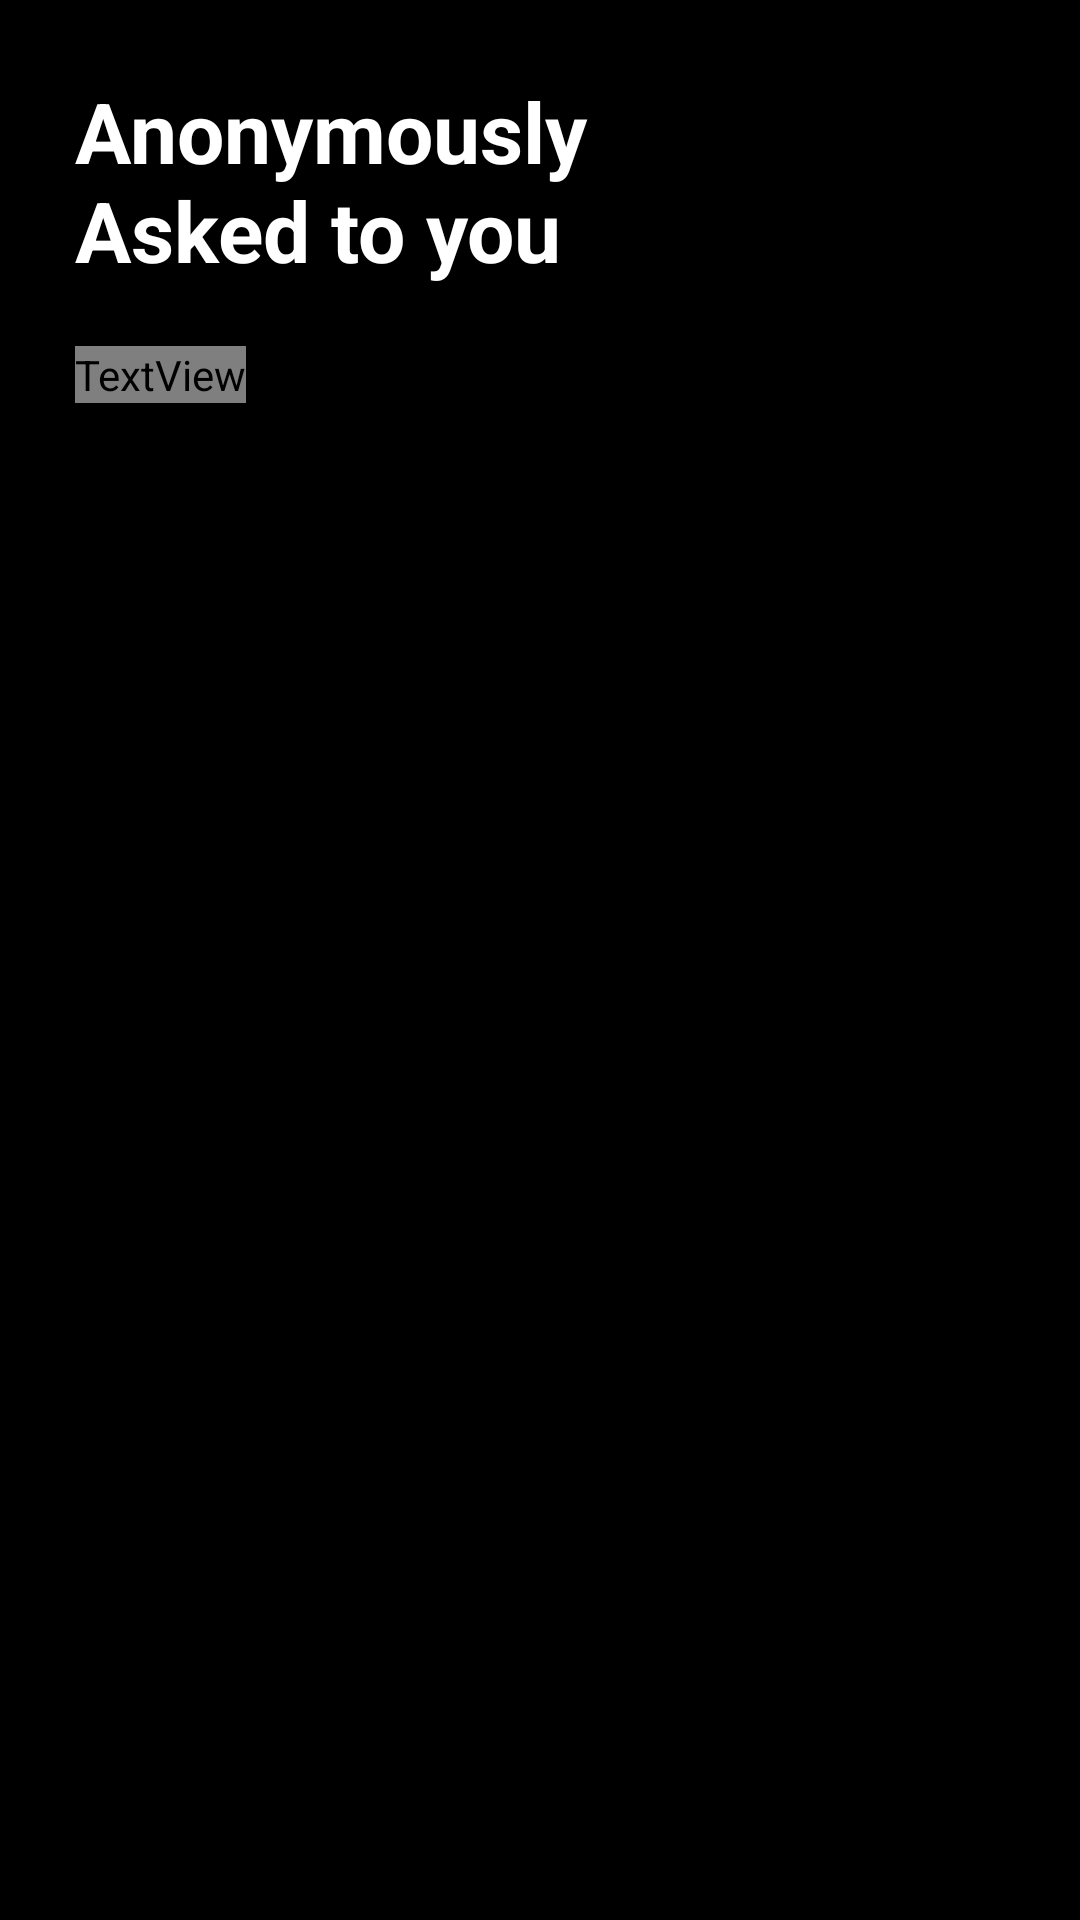

Layout XML and referenced resources for this Android screen:
<!-- AndroidManifest.xml: application theme AppTheme -->
<!-- res/layout/activity_conversation.xml -->
<?xml version="1.0" encoding="utf-8"?>
<androidx.constraintlayout.widget.ConstraintLayout
    xmlns:android="http://schemas.android.com/apk/res/android"
    xmlns:app="http://schemas.android.com/apk/res-auto"
    xmlns:tools="http://schemas.android.com/tools"
    android:layout_width="match_parent"
    android:layout_height="match_parent"
    tools:context=".Activities.ConversationActivity"
    android:background="@color/black"
    android:paddingStart="25dp"
    android:paddingEnd="25dp"
    android:paddingBottom="10dp"
    android:paddingTop="25dp">

    <TextView
        android:layout_width="200dp"
        android:layout_height="wrap_content"
        android:text="Anonymously Asked to you"
        app:layout_constraintStart_toStartOf="parent"
        app:layout_constraintTop_toTopOf="parent"
        android:textSize="28sp"
        android:textStyle="bold"
        android:textColor="@color/white"
        android:id="@+id/labelConvoActivty"/>
    <ImageView
        android:layout_width="35dp"
        android:layout_height="35dp"
        app:layout_constraintEnd_toEndOf="parent"
        app:layout_constraintTop_toTopOf="parent"
        android:src="@drawable/close_white"
        android:id="@+id/closeActivityConversation"/>

    <TextView
        android:layout_width="wrap_content"
        android:layout_height="wrap_content"
        android:text="These conversations are secure"
        android:textColor="@color/pink"
        android:textStyle="bold"
        android:textSize="15sp"
        app:layout_constraintStart_toStartOf="parent"
        app:layout_constraintTop_toBottomOf="@id/labelConvoActivty"
        android:layout_marginTop="20dp"
        android:id="@+id/label2ConvoActivty"/>

    <androidx.recyclerview.widget.RecyclerView
        android:layout_width="0dp"
        android:layout_height="0dp"
        app:layout_constraintStart_toStartOf="parent"
        app:layout_constraintEnd_toEndOf="parent"
        app:layout_constraintTop_toBottomOf="@id/label2ConvoActivty"
        app:layout_constraintBottom_toBottomOf="parent"
        android:id="@+id/RecyclerViewActivityConversation"
        android:layout_marginTop="20dp"/>

    <ProgressBar
        android:layout_width="wrap_content"
        android:layout_height="wrap_content"
        app:layout_constraintStart_toStartOf="@id/RecyclerViewActivityConversation"
        app:layout_constraintEnd_toEndOf="@id/RecyclerViewActivityConversation"
        app:layout_constraintTop_toTopOf="@id/RecyclerViewActivityConversation"
        app:layout_constraintBottom_toBottomOf="@id/RecyclerViewActivityConversation"
        android:id="@+id/progressActivityConversation"
        android:visibility="gone"/>

    <LinearLayout
        android:layout_width="wrap_content"
        android:layout_height="wrap_content"
        app:layout_constraintStart_toStartOf="@id/RecyclerViewActivityConversation"
        app:layout_constraintEnd_toEndOf="@id/RecyclerViewActivityConversation"
        app:layout_constraintTop_toTopOf="@id/RecyclerViewActivityConversation"
        app:layout_constraintBottom_toBottomOf="@id/RecyclerViewActivityConversation"
        android:orientation="vertical"
        android:gravity="center"
        android:visibility="gone"
        android:id="@+id/TextChatsConvoActivity">

        <TextView
            android:layout_width="wrap_content"
            android:layout_height="wrap_content"
            android:textSize="12sp"
            android:text="Message Asked To you will be displayed here."
            android:textColor="@color/white"
            android:gravity="center"/>

    </LinearLayout>


</androidx.constraintlayout.widget.ConstraintLayout>
<!-- resources referenced by this layout -->
<resources>
  <!-- drawable close_white (drawable) -->
  <vector android:height="24dp" android:tint="@color/white"
      android:viewportHeight="24.0" android:viewportWidth="24.0"
      android:width="24dp" xmlns:android="http://schemas.android.com/apk/res/android">
      <path android:fillColor="@color/grey" android:pathData="M19,6.41L17.59,5 12,10.59 6.41,5 5,6.41 10.59,12 5,17.59 6.41,19 12,13.41 17.59,19 19,17.59 13.41,12z"/>
  </vector>
  <style name="AppTheme" parent="Theme.AppCompat.Light.NoActionBar">
          
          <item name="colorPrimary">@color/black</item>
          <item name="colorPrimaryDark">@color/black</item>
          <item name="colorAccent">@color/pink</item>
          <item name="android:statusBarColor">@color/black</item>
          <item name="android:windowLightStatusBar">false</item>
      </style>
  <!-- not gathered from this repository: default colours our renderer supplied (Android Studio template values) -->
  <color name="black">#FF000000</color>
  <color name="white">#FFFFFFFF</color>
</resources>
